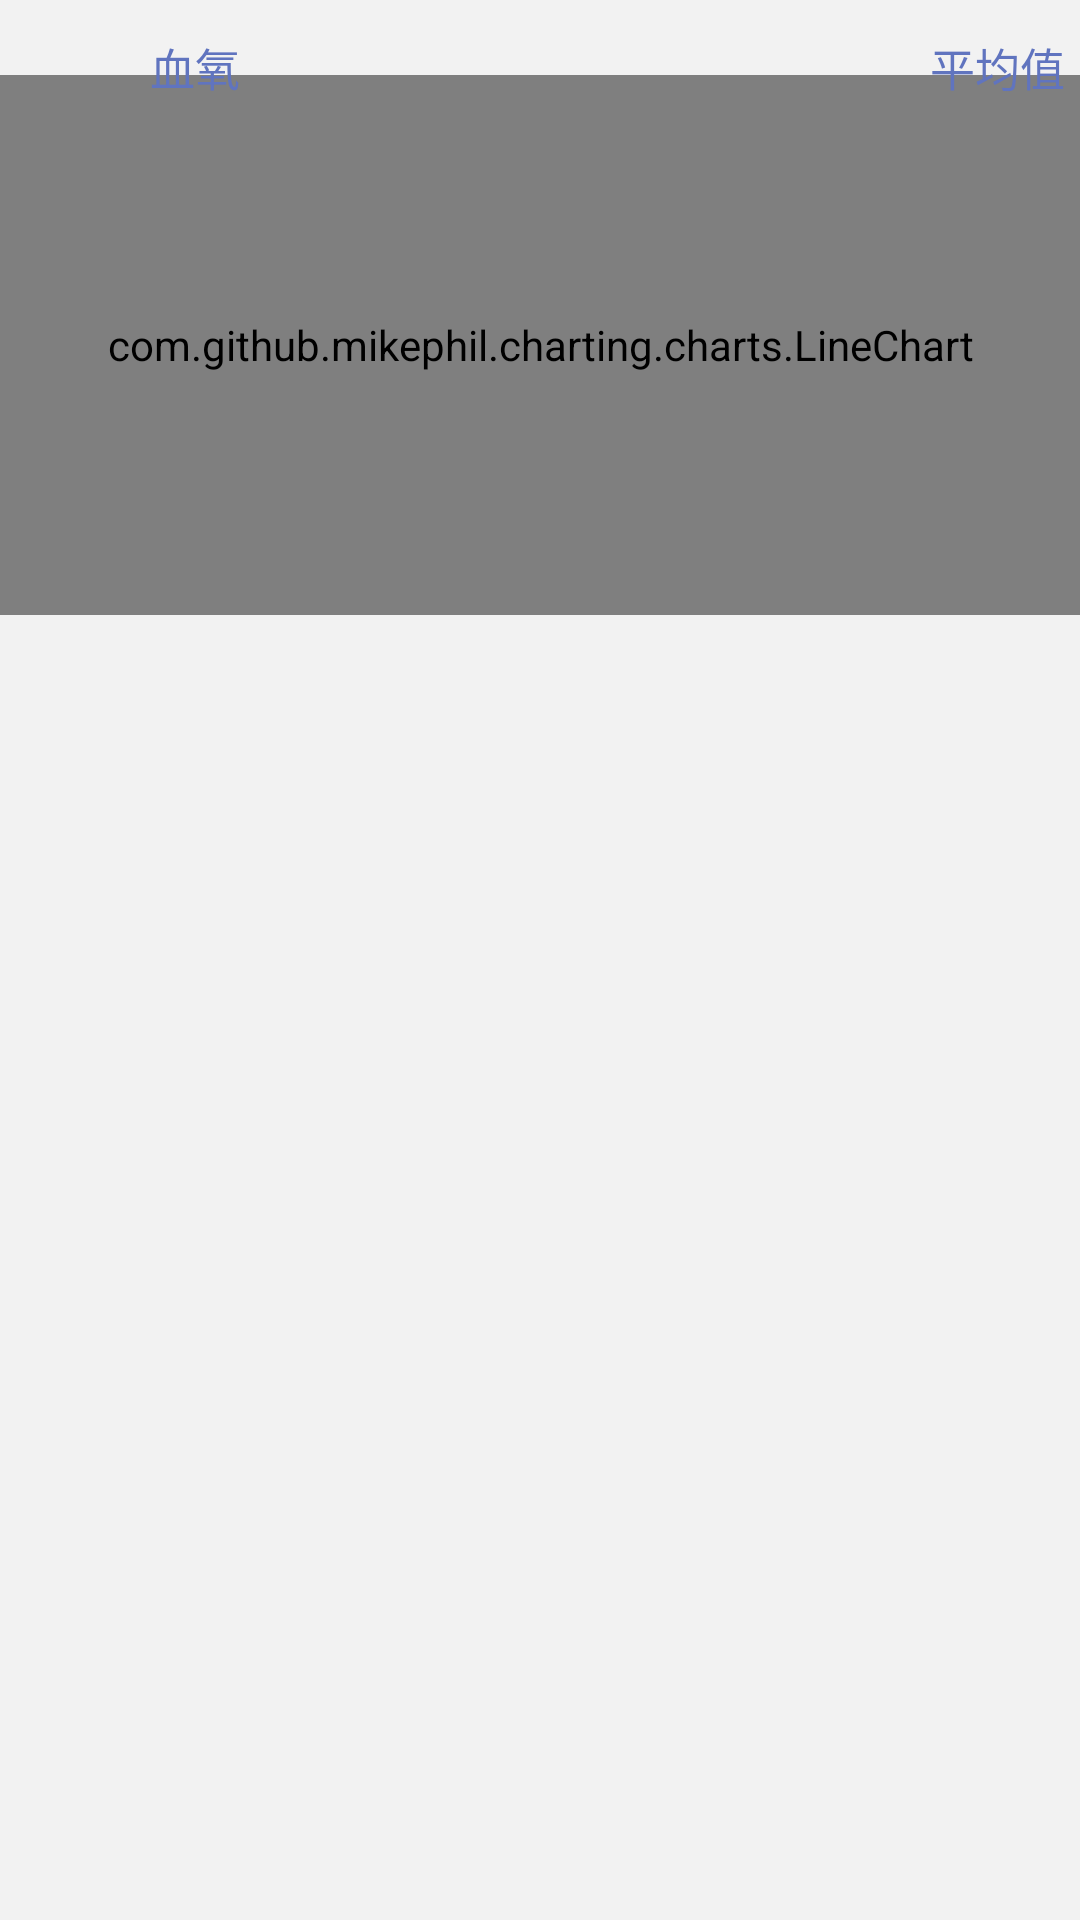

Android layout source for this screen:
<!-- AndroidManifest.xml: application theme AppTheme -->
<!-- res/layout/include_b31_home_bpoxy_layout.xml -->
<?xml version="1.0" encoding="utf-8"?>
<FrameLayout xmlns:android="http://schemas.android.com/apk/res/android"
    xmlns:tools="http://schemas.android.com/tools"
    android:orientation="vertical"
    android:descendantFocusability="blocksDescendants"
    android:layout_width="match_parent"
    android:layout_margin="10dp"
    android:background="@drawable/layout_select_layout"
    android:id="@+id/homeSpo2Frame"
    android:layout_height="wrap_content">


    <com.github.mikephil.charting.charts.LineChart
        android:layout_marginTop="25dp"
        android:id="@+id/homeSpo2LinChartView"
        android:layout_width="match_parent"
        android:layout_height="180dp" />

    <RelativeLayout
        android:layout_width="match_parent"
        android:layout_marginBottom="@dimen/size__15"
        android:layout_height="wrap_content">

        <LinearLayout
            android:layout_width="wrap_content"
            android:orientation="horizontal"
            android:gravity="center"
            android:layout_margin="@dimen/size_5"
            android:layout_centerVertical="true"
            android:layout_height="wrap_content">

            <ImageView
                android:layout_width="@dimen/size_35"
                android:background="@drawable/fgm_home_spo2h"
                android:layout_height="@dimen/size_35" />


            <TextView
                android:layout_width="wrap_content"
                android:text="@string/vpspo2h_spo2h"
                android:layout_gravity="center"
                android:gravity="center"
                android:textSize="@dimen/sp_15"
                android:textColor="#6074BF"
                android:layout_marginLeft="@dimen/size_10"
                android:layout_height="wrap_content" />

        </LinearLayout>



        <TextView
            android:id="@+id/b31Spo2AveTv"
            android:text="@string/ave_value"
            android:gravity="center"
            android:layout_alignParentRight="true"
            android:layout_centerVertical="true"
            android:layout_margin="@dimen/size_5"
            android:textSize="@dimen/sp_15"
            android:layout_width="wrap_content"
            android:textColor="#6074BF"
            android:layout_height="wrap_content"
            tools:ignore="RtlHardcoded" />



    </RelativeLayout>

    <View
        android:id="@+id/b31BpOxyLin"
        android:layout_width="match_parent"
        android:layout_height="200dp"/>


</FrameLayout>
<!-- resources referenced by this layout -->
<resources>
  <dimen name="size_10">10dp</dimen>
  <dimen name="size_35">35dp</dimen>
  <dimen name="size_5">5dp</dimen>
  <dimen name="size__15">-15dp</dimen>
  <dimen name="sp_15">15sp</dimen>
  <!-- drawable layout_select_layout (drawable) -->
  <?xml version="1.0" encoding="utf-8"?>
  <selector xmlns:android="http://schemas.android.com/apk/res/android">
  
      <item android:state_pressed="true" android:drawable="@color/white"/>
      <item android:state_pressed="false" android:drawable="@color/layout_back"/>
      <item android:drawable="@color/layout_back"/>
  
  </selector>
  <string name="ave_value">平均值</string>
  <string name="vpspo2h_spo2h">血氧</string>
  <style name="AppTheme" parent="Theme.AppCompat.Light.NoActionBar">
          
          <item name="colorPrimary">@color/colorPrimary</item>
          <item name="colorPrimaryDark">@color/colorPrimaryDark</item>
          <item name="colorAccent">@color/colorAccent</item>
          <item name="windowActionBar">false</item>
          <item name="windowNoTitle">true</item>
      </style>
  <color name="white">#FFFFFF</color>
  <color name="layout_back">#f2f2f2</color>
  <color name="colorPrimary">#008577</color>
  <color name="colorPrimaryDark">#00574B</color>
  <color name="colorAccent">#D81B60</color>
</resources>
